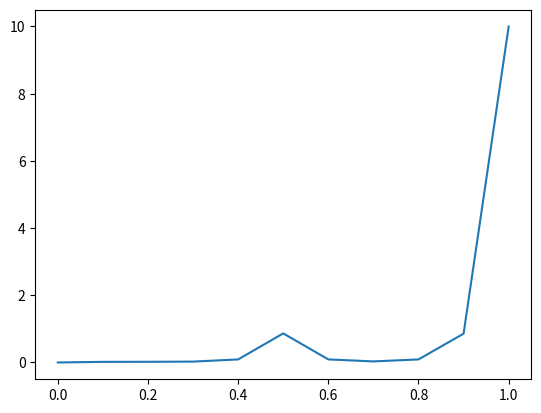
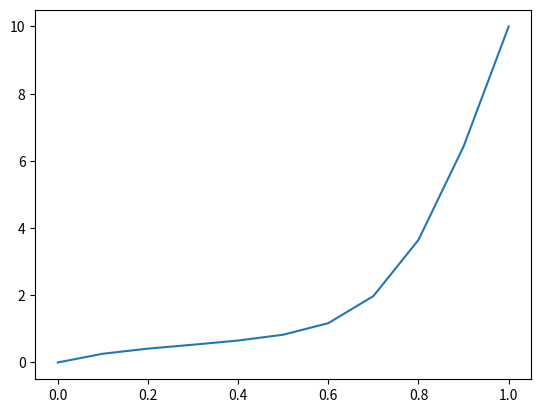
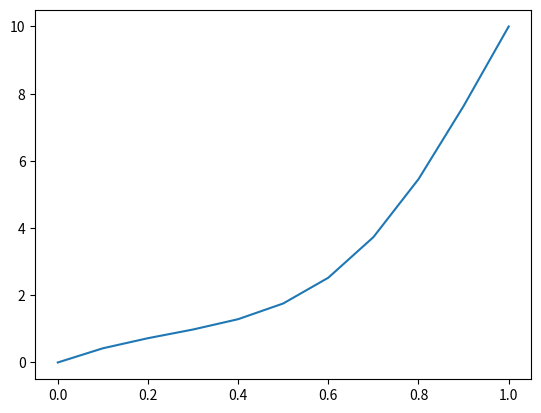
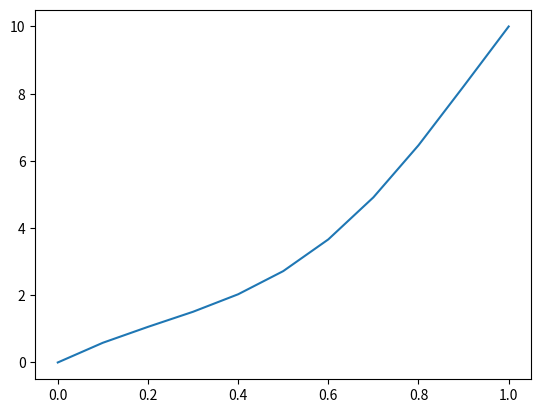
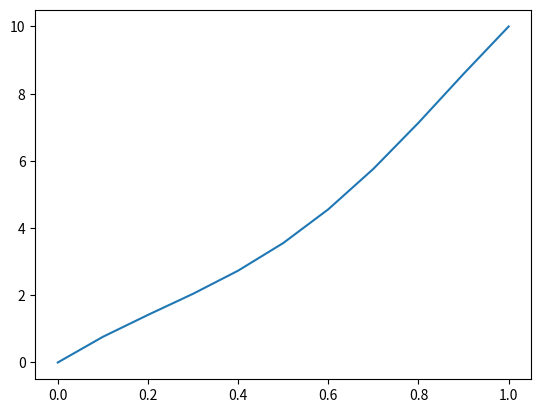
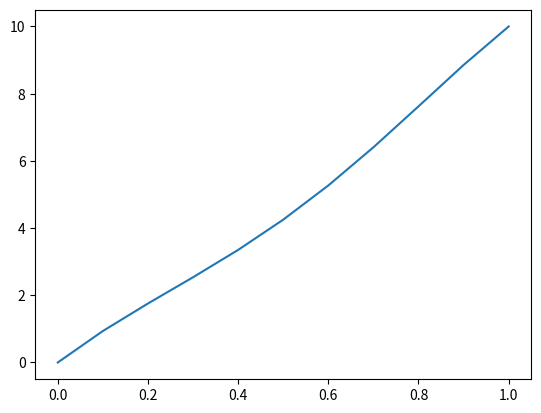
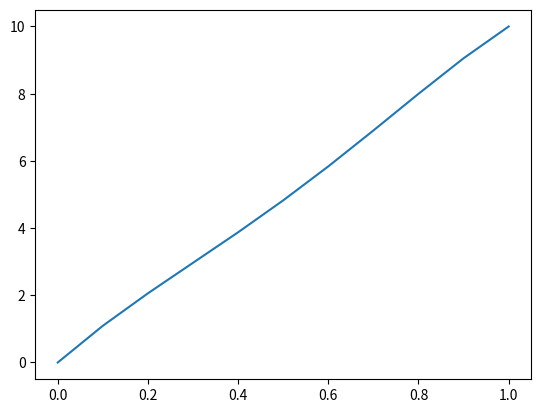
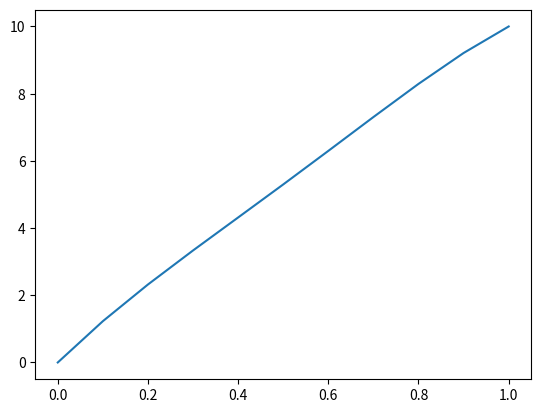
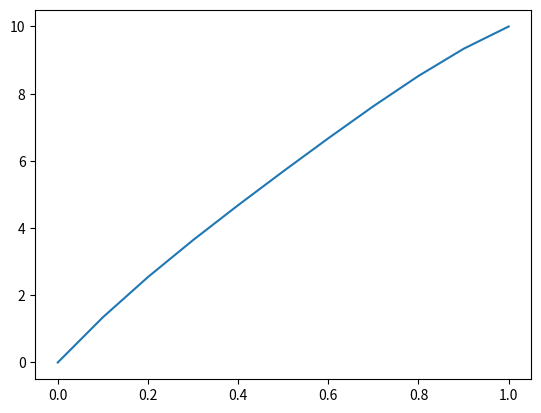
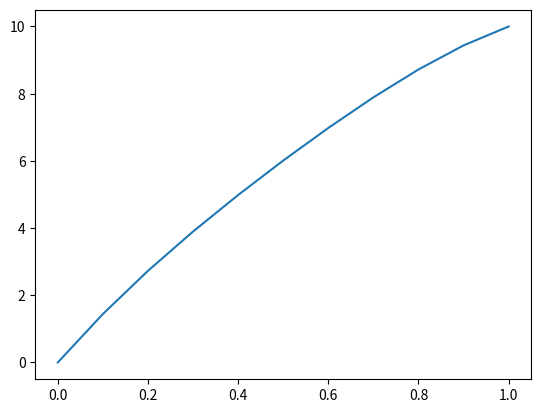
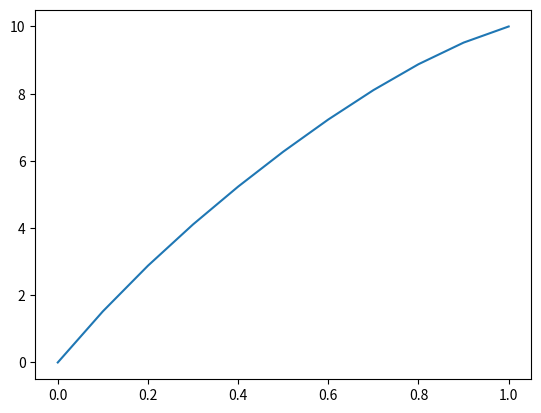
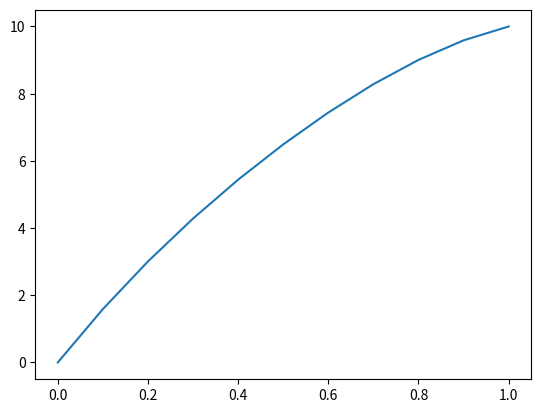
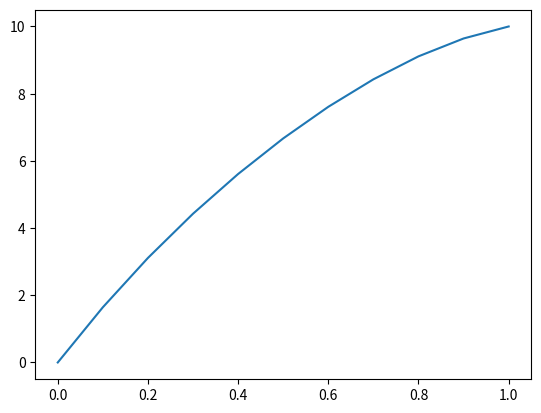
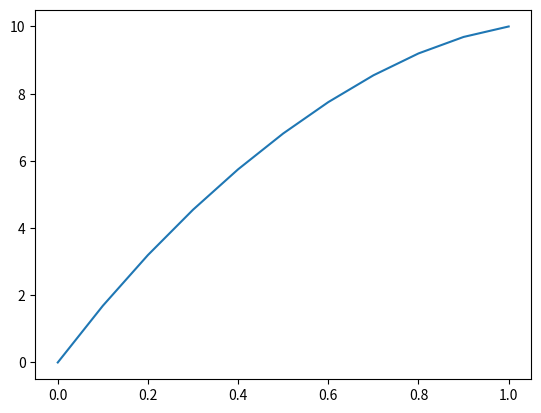
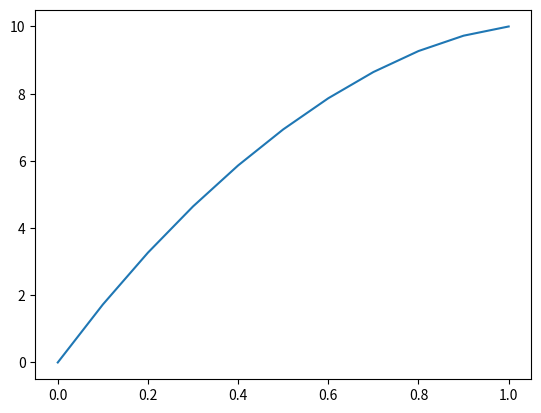
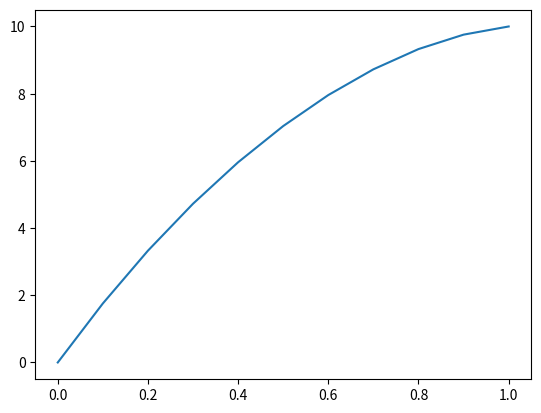

These charts were generated, in order, by the following Python code:
import numpy as np
from scipy import linalg
import matplotlib.pyplot as plt

xm = 1 #長さ[m]
node = 11 #分割数
h = xm/(node-1) #一要素の長さ0.1[m] = dx

A = np.zeros((node, node))
f = np.zeros(node)

ﬀ = 20 #右辺の値

# 境界条件:
ul = 0 #左端の温度
ur = 10 #右端の温度

tmax = 0.5 #いつまで解きたいか
dt = 0.001 # dt

####################################
# ここを書く
for j in range(node):
    if j == 0:
        A[j, j] = 1
        f[j] = 0
    elif j == node-1:
        A[j, j] = 1
        f[j] = 0
    else:
        A[j, j-1] = -dt/(h**2)
        A[j, j] = 1 + 2 * dt/(h**2)
        A[j, j+1] = -dt/(h**2)

        f[j] = ff*dt
####################################
u = np.zeros(node)
# 初期値:
u[0] = ul
u[node-1] = ur
u[node//2] = 1

print(u)

t = 0 # 計算したい時刻
i = 0
x = [i/(node-1)*xm for i in range(node)] #グラフ用
# while 文の中身も改良する
while t < tmax:
    u = linalg.solve(A, f+u)
    u[0] = ul
    u[node-1] = ur
    t += dt
    if i % 20 == 0:
        plt.plot(x, u)
        plt.show()
    i += 1
    print("t = ", t)
plt.close('all')
